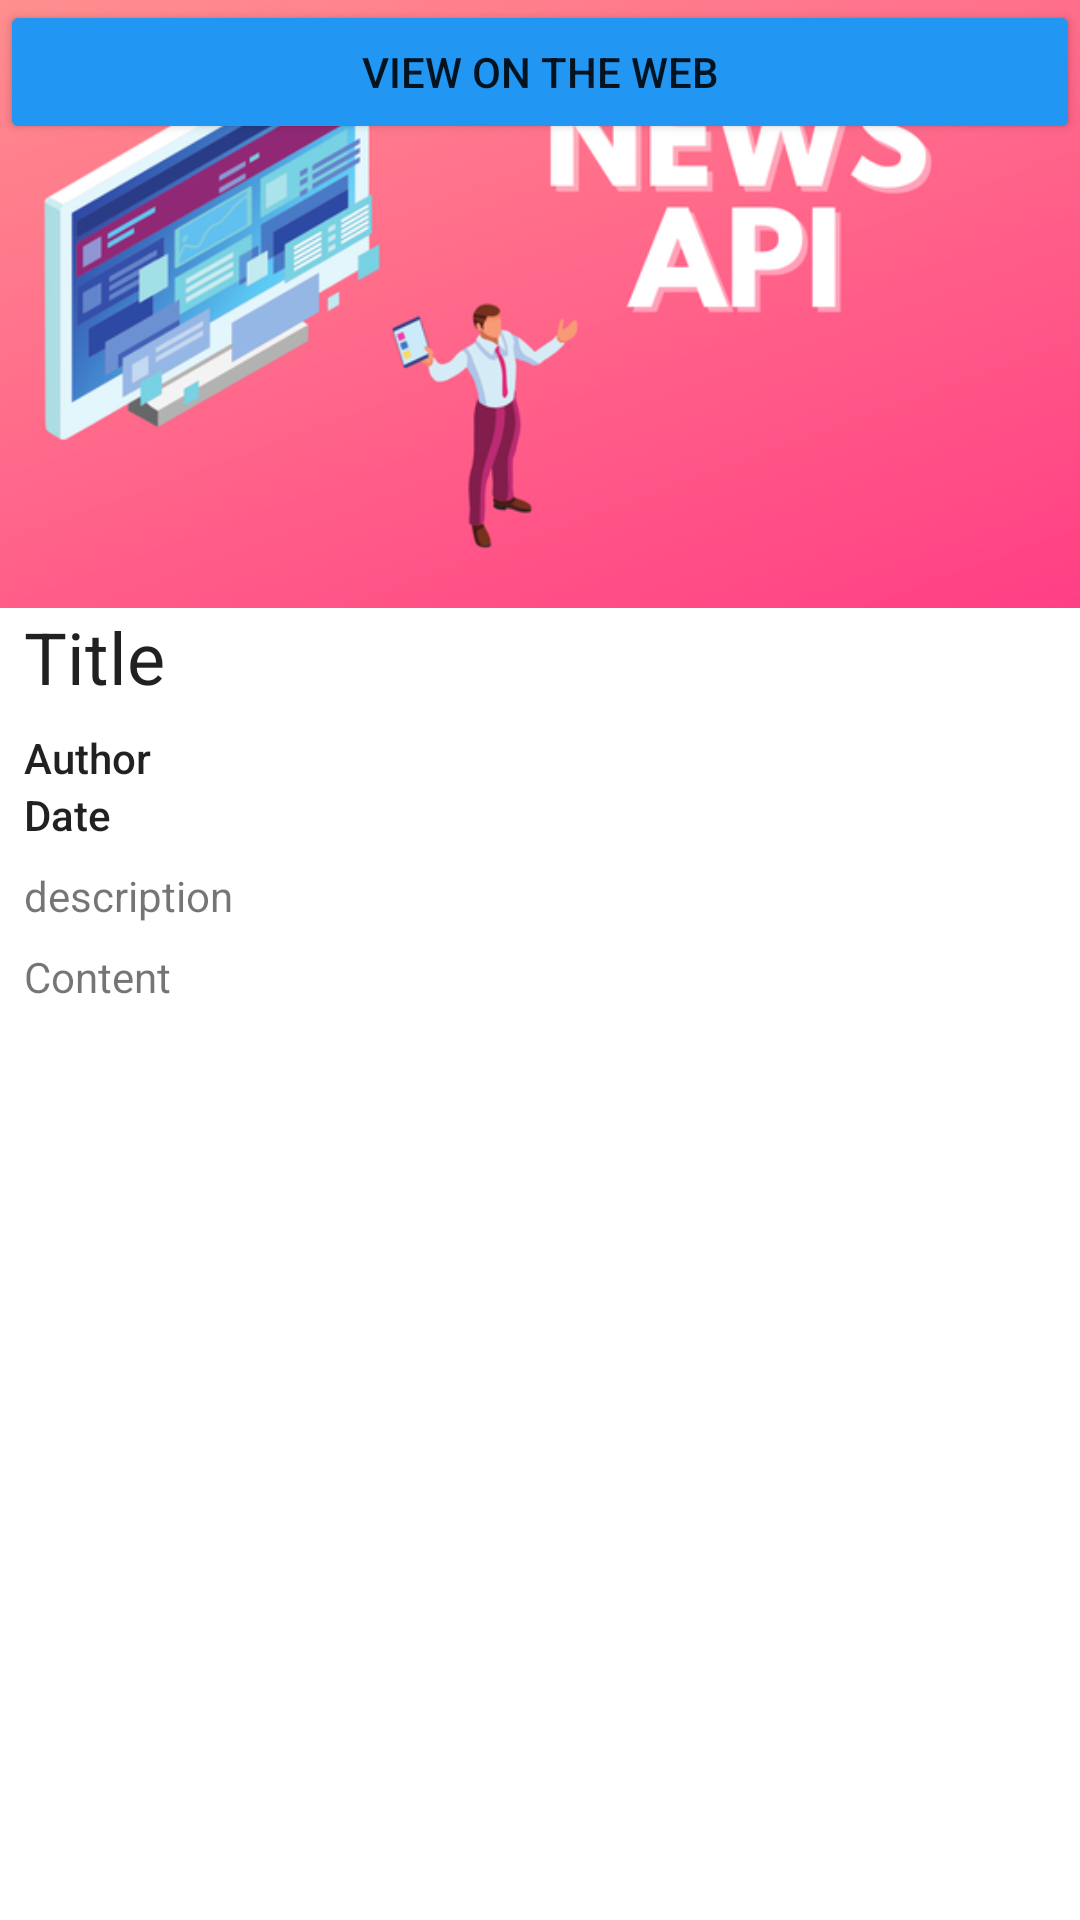

Produce the Android XML layout that renders to this screen, including the resource entries it uses.
<!-- AndroidManifest.xml: application theme Theme.NewsApp -->
<!-- res/layout/news_detail.xml -->
<?xml version="1.0" encoding="utf-8"?>
<RelativeLayout xmlns:android="http://schemas.android.com/apk/res/android"
    xmlns:app="http://schemas.android.com/apk/res-auto"
    xmlns:tools="http://schemas.android.com/tools"
    android:layout_width="match_parent"
    android:layout_height="match_parent"
    tools:context=".news.detail.NewsDetailFragment">

    <androidx.core.widget.NestedScrollView
        android:layout_width="match_parent"
        android:layout_height="match_parent"
        android:clipToPadding="false"
        android:fillViewport="true"
        android:paddingBottom="60dp">

        <androidx.constraintlayout.widget.ConstraintLayout
            android:layout_width="match_parent"
            android:layout_height="wrap_content">

            <ImageView
                android:id="@+id/imgDetail"
                android:layout_width="0dp"
                android:layout_height="0dp"
                android:scaleType="centerCrop"
                android:src="@drawable/randomimage"
                app:layout_constraintDimensionRatio="16:9"
                app:layout_constraintEnd_toEndOf="parent"
                app:layout_constraintStart_toStartOf="parent"
                app:layout_constraintTop_toTopOf="parent"
                tools:src="@drawable/randomimage" />

            <TextView
                android:id="@+id/titleDetail"
                android:layout_width="0dp"
                android:layout_height="wrap_content"
                android:layout_marginStart="8dp"
                android:layout_marginEnd="8dp"
                android:text="Title"
                android:textAppearance="@style/TextAppearance.AppCompat.Headline"
                app:layout_constraintEnd_toEndOf="parent"
                app:layout_constraintStart_toStartOf="parent"
                app:layout_constraintTop_toBottomOf="@+id/imgDetail" />

            <TextView
                android:id="@+id/authorDetail"
                android:layout_width="0dp"
                android:layout_height="wrap_content"
                android:layout_marginTop="8dp"
                android:text="Author"
                android:textAppearance="@style/TextAppearance.AppCompat.Body2"
                app:layout_constraintEnd_toEndOf="@+id/titleDetail"
                app:layout_constraintStart_toStartOf="@+id/titleDetail"
                app:layout_constraintTop_toBottomOf="@+id/titleDetail" />

            <TextView
                android:id="@+id/date"
                android:layout_width="0dp"
                android:layout_height="wrap_content"
                android:text="Date"
                android:textAppearance="@style/TextAppearance.AppCompat.Body2"
                app:layout_constraintEnd_toEndOf="@+id/authorDetail"
                app:layout_constraintHorizontal_bias="1.0"
                app:layout_constraintStart_toStartOf="@+id/authorDetail"
                app:layout_constraintTop_toBottomOf="@+id/authorDetail" />

            <TextView
                android:id="@+id/description"
                android:layout_width="0dp"
                android:layout_height="wrap_content"
                android:layout_marginTop="8dp"
                android:text="description"
                android:textAppearance="@style/TextAppearance.AppCompat.Small"
                app:layout_constraintEnd_toEndOf="@+id/date"
                app:layout_constraintHorizontal_bias="1.0"
                app:layout_constraintStart_toStartOf="@+id/date"
                app:layout_constraintTop_toBottomOf="@+id/date" />

            <TextView
                android:id="@+id/contentsDetail"
                android:layout_width="0dp"
                android:layout_height="0dp"
                android:layout_marginTop="8dp"
                android:text="Content"
                android:textAppearance="@style/TextAppearance.AppCompat.Small"
                app:layout_constraintBottom_toBottomOf="parent"
                app:layout_constraintEnd_toEndOf="@+id/description"
                app:layout_constraintHorizontal_bias="0.544"
                app:layout_constraintStart_toStartOf="@+id/description"
                app:layout_constraintTop_toBottomOf="@+id/description" />

            <Button
                android:id="@+id/webButon"
                android:layout_width="match_parent"
                android:layout_height="wrap_content"
                android:backgroundTint="#2196F3"
                android:text="view on the web"
                tools:ignore="MissingConstraints"
                tools:layout_editor_absoluteX="50dp"
                tools:layout_editor_absoluteY="646dp" />

        </androidx.constraintlayout.widget.ConstraintLayout>
    </androidx.core.widget.NestedScrollView>

</RelativeLayout>
<!-- resources referenced by this layout -->
<resources>
  <!-- drawable randomimage: png bitmap (drawable-v24, 122716 bytes) -->
  <style name="Theme.NewsApp" parent="Theme.MaterialComponents.DayNight.NoActionBar">
          
          <item name="colorPrimary">@color/teal_700</item>
          <item name="colorPrimaryVariant">@color/teal_500</item>
          <item name="colorOnPrimary">@color/white</item>
          
          <item name="colorSecondary">@color/teal_200</item>
          <item name="colorSecondaryVariant">@color/teal_700</item>
          <item name="colorOnSecondary">@color/black</item>
          
          <item name="android:statusBarColor" tools:targetApi="l">?attr/colorPrimaryVariant</item>
          <item name="searchViewStyle">@style/SearchStyle</item>
      </style>
  <color name="teal_700">#fb638a</color>
  <color name="teal_500">#fb638a</color>
  <color name="white">#FFFFFFFF</color>
  <color name="teal_200">#fb638a</color>
  <color name="black">#FF000000</color>
  <style name="SearchStyle" parent="Theme.AppCompat.Light.NoActionBar">
          <item name="editTextColor">#FFFFFF</item>
          <item name="android:tint">#FFFFFF</item>
          <item name="android:closeIcon">@drawable/baseline_close_black_20</item>
      </style>
</resources>
